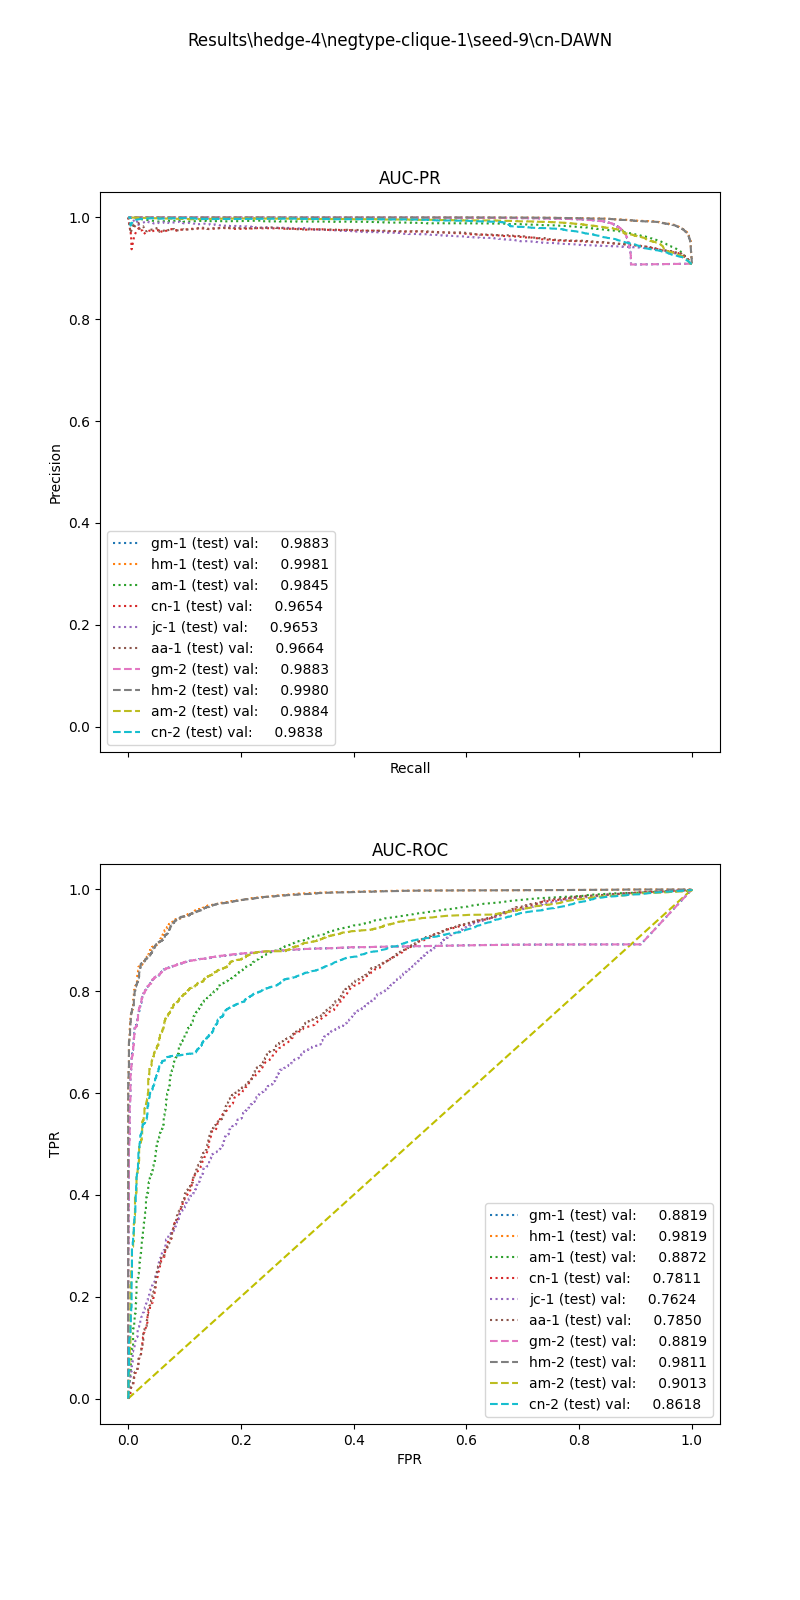

Values plotted in this chart, from the file beside it:
, input_dim1, pred_dim1, input_dim2, pred_dim2, input_dim3, pred_dim3, label
0, 48.34, 1.0, 1.0, 1.0, , , 1.0
1, 55.65, 1.0, 4.0, 1.0, , , 1.0
2, 91.56, 1.0, 4.0, 1.0, , , 1.0
3, 65.14, 1.0, 0.0, 1.0, , , 1.0
4, 100.1, 1.0, 4.0, 1.0, , , 1.0
5, 69.33, 1.0, 4.0, 1.0, , , 1.0
6, 44.13, 1.0, 0.0, 1.0, , , 1.0
7, 28.52, 1.0, 1.0, 1.0, , , 1.0
8, 23.14, 1.0, 4.0, 1.0, , , 1.0
9, 91.35, 1.0, 4.0, 1.0, , , 1.0
10, 65.92, 1.0, 1.0, 1.0, , , 1.0
11, 87.07, 1.0, 4.0, 1.0, , , 1.0
12, 62.24, 1.0, 4.0, 1.0, , , 1.0
13, 94.32, 1.0, 0.0, 1.0, , , 1.0
14, 59.91, 1.0, 4.0, 1.0, , , 1.0
15, 5.945, 1.0, 0.0, 1.0, , , 1.0
16, 60.33, 1.0, 4.0, 1.0, , , 1.0
17, 136.2, 1.0, 4.0, 1.0, , , 1.0
18, 79.15, 1.0, 4.0, 1.0, , , 1.0
19, 11.54, 1.0, 0.0, 1.0, , , 1.0
20, 96.59, 1.0, 2.0, 1.0, , , 1.0
21, 92.71, 1.0, 4.0, 1.0, , , 1.0
22, 92.34, 1.0, 0.0, 1.0, , , 1.0
23, 43.79, 1.0, 2.0, 1.0, , , 1.0
24, 33.82, 1.0, 2.0, 1.0, , , 1.0
25, 61.33, 1.0, 4.0, 1.0, , , 1.0
26, 105.9, 1.0, 4.0, 1.0, , , 1.0
27, 68.64, 1.0, 0.0, 1.0, , , 1.0
28, 73.61, 1.0, 4.0, 1.0, , , 1.0
29, 97.09, 1.0, 2.0, 1.0, , , 1.0
30, 157.6, 1.0, 4.0, 1.0, , , 1.0
31, 24.63, 1.0, 0.0, 1.0, , , 1.0
32, 121.7, 1.0, 4.0, 1.0, , , 1.0
33, 118.2, 1.0, 0.0, 1.0, , , 1.0
34, 114.4, 1.0, 4.0, 1.0, , , 1.0
35, 50.13, 1.0, 0.0, 1.0, , , 1.0
36, 105, 1.0, 4.0, 1.0, , , 1.0
37, 78.18, 1.0, 1.0, 1.0, , , 1.0
38, 123.6, 1.0, 4.0, 1.0, , , 1.0
39, 49.42, 1.0, 4.0, 1.0, , , 1.0
40, 49.39, 1.0, 0.0, 1.0, , , 1.0
41, 28.23, 1.0, 2.0, 1.0, , , 1.0
42, 64.59, 1.0, 4.0, 1.0, , , 1.0
43, 45.1, 1.0, 4.0, 1.0, , , 1.0
44, 56.17, 1.0, 0.0, 1.0, , , 1.0
45, 56.43, 1.0, 4.0, 1.0, , , 1.0
46, 32.22, 1.0, 4.0, 1.0, , , 1.0
47, 30.74, 1.0, 2.0, 1.0, , , 1.0
48, 102.2, 1.0, 0.0, 1.0, , , 1.0
49, 40.88, 1.0, 0.0, 1.0, , , 1.0
50, 7.33, 1.0, 0.0, 1.0, , , 1.0
51, 0.0, 1.0, 0.0, 1.0, , , 1.0
52, 18.59, 1.0, 2.0, 1.0, , , 1.0
53, 170.3, 1.0, 4.0, 1.0, , , 1.0
54, 77, 1.0, 4.0, 1.0, , , 1.0
55, 87.04, 1.0, 2.0, 1.0, , , 1.0
56, 90.76, 1.0, 0.0, 1.0, , , 1.0
57, 28.43, 1.0, 0.0, 1.0, , , 1.0
58, 105.9, 1.0, 4.0, 1.0, , , 1.0
59, 142.4, 1.0, 4.0, 1.0, , , 1.0
... 16,346 more rows
